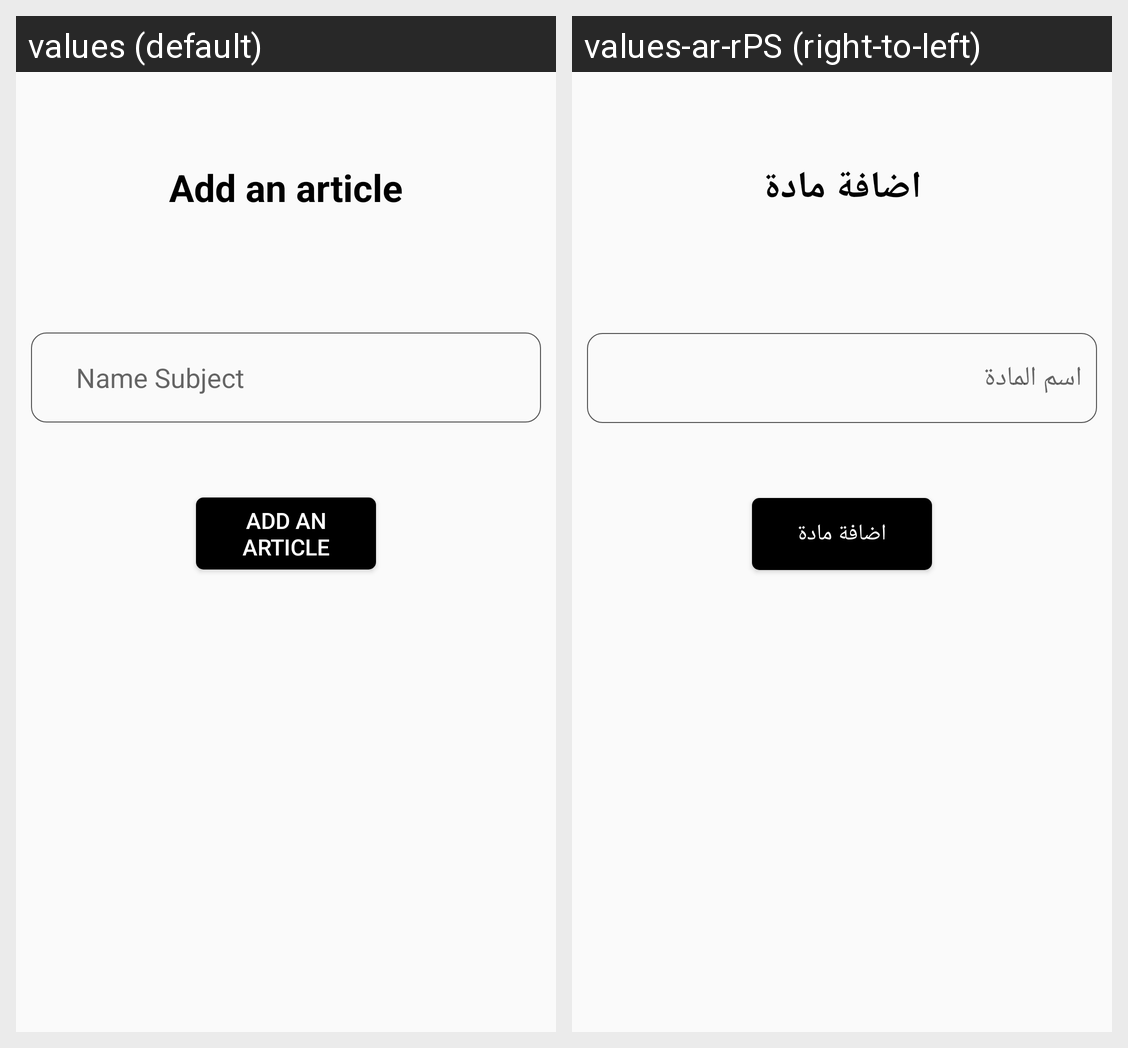

Here is an Android app screen in its default locale and in the app's own translations. Write out the translated-string differences for the strings that appear on this screen.
Android screen res/layout/activity_add_subject.xml rendered under 2 locales, left to right: values (default), values-ar-rPS (right-to-left). Device: Nexus 5 (rendered at 1080×1920; each locale shown at half size, 540×960, under a caption strip naming it); theme Theme.TheProjectFinal.
Strings drawn on this screen, with the default value and each locale's value (text and hints the layout hard-codes, and strings that could not be matched under every locale, appear in the picture but are not listed):

string_add
  values: Add an article
  values-ar-rPS: اضافة مادة

string_nameSubject
  values: Name Subject
  values-ar-rPS: اسم المادة
